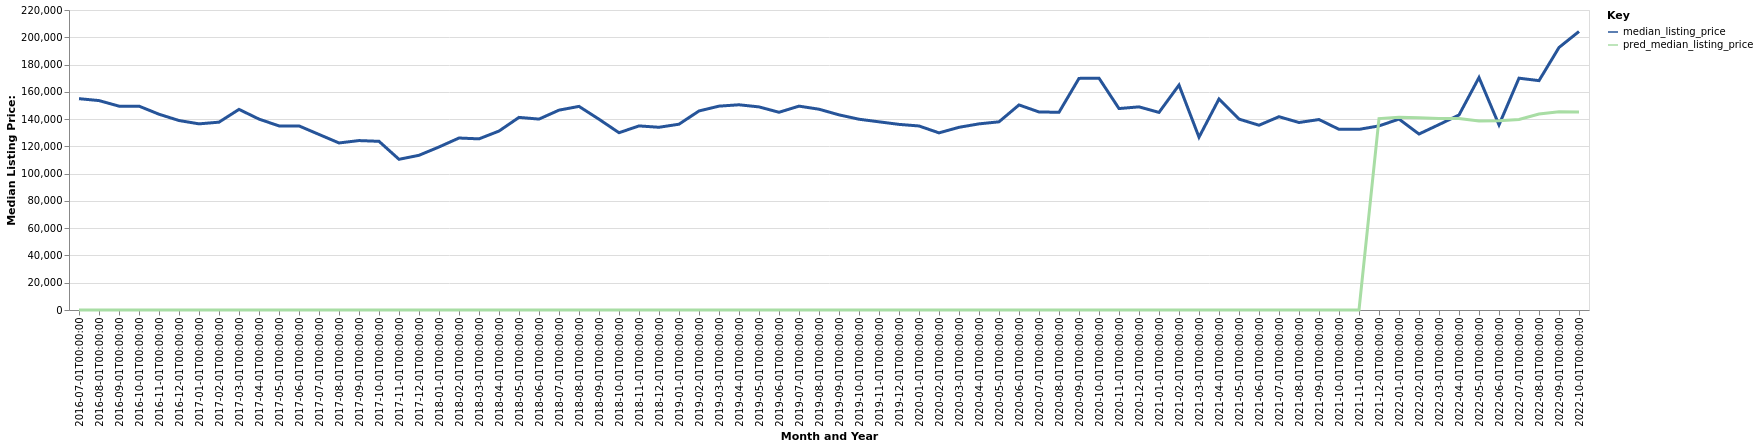

Values plotted in this chart, from the file beside it:
date, time_idx, median_listing_price, thirty_year_interest_rate_five, month, county_name, active_listing_count, pred_median_listing_price, month_year
2016-07-01, 0, 154975, 3.72, 7, Liberal, KS, 75.0, 0, Jul-2016
2016-08-01, 1, 153575, 3.73, 8, Liberal, KS, 77.0, 0, Aug-2016
2016-09-01, 2, 149500, 3.66, 9, Liberal, KS, 69.0, 0, Sep-2016
2016-10-01, 3, 149500, 3.64, 10, Liberal, KS, 62.0, 0, Oct-2016
2016-11-01, 4, 143575, 3.66, 11, Liberal, KS, 63.0, 0, Nov-2016
2016-12-01, 5, 138950, 3.48, 12, Liberal, KS, 60.0, 0, Dec-2016
2017-01-01, 6, 136500, 3.45, 1, Liberal, KS, 59.0, 0, Jan-2017
2017-02-01, 7, 137750, 3.5, 2, Liberal, KS, 63.0, 0, Feb-2017
2017-03-01, 8, 147125, 3.52, 3, Liberal, KS, 67.0, 0, Mar-2017
2017-04-01, 9, 140000, 4.03, 4, Liberal, KS, 77.0, 0, Apr-2017
2017-05-01, 10, 135000, 4.32, 5, Liberal, KS, 79.0, 0, May-2017
2017-06-01, 11, 135000, 4.2, 6, Liberal, KS, 75.0, 0, Jun-2017
2017-07-01, 12, 128750, 4.19, 7, Liberal, KS, 75.0, 0, Jul-2017
2017-08-01, 13, 122500, 4.3, 8, Liberal, KS, 74.0, 0, Aug-2017
2017-09-01, 14, 124250, 4.1, 9, Liberal, KS, 69.0, 0, Sep-2017
2017-10-01, 15, 123700, 4.05, 10, Liberal, KS, 65.0, 0, Oct-2017
2017-11-01, 16, 110500, 3.94, 11, Liberal, KS, 70.0, 0, Nov-2017
2017-12-01, 17, 113450, 4.03, 12, Liberal, KS, 71.0, 0, Dec-2017
2018-01-01, 18, 119550, 3.93, 1, Liberal, KS, 65.0, 0, Jan-2018
2018-02-01, 19, 126125, 3.83, 2, Liberal, KS, 67.0, 0, Feb-2018
2018-03-01, 20, 125500, 3.94, 3, Liberal, KS, 70.0, 0, Mar-2018
2018-04-01, 21, 131224, 3.95, 4, Liberal, KS, 69.0, 0, Apr-2018
2018-05-01, 22, 141250, 3.99, 5, Liberal, KS, 75.0, 0, May-2018
2018-06-01, 23, 140000, 4.15, 6, Liberal, KS, 71.0, 0, Jun-2018
2018-07-01, 24, 146563, 4.4, 7, Liberal, KS, 72.0, 0, Jul-2018
2018-08-01, 25, 149313, 4.46, 8, Liberal, KS, 71.0, 0, Aug-2018
2018-09-01, 26, 139900, 4.58, 9, Liberal, KS, 70.0, 0, Sep-2018
2018-10-01, 27, 130000, 4.66, 10, Liberal, KS, 74.0, 0, Oct-2018
2018-11-01, 28, 135000, 4.62, 11, Liberal, KS, 72.0, 0, Nov-2018
2018-12-01, 29, 134000, 4.54, 12, Liberal, KS, 73.0, 0, Dec-2018
2019-01-01, 30, 136250, 4.6, 1, Liberal, KS, 67.0, 0, Jan-2019
2019-02-01, 31, 145968, 4.72, 2, Liberal, KS, 72.0, 0, Feb-2019
2019-03-01, 32, 149494, 4.9, 3, Liberal, KS, 74.0, 0, Mar-2019
2019-04-01, 33, 150499, 4.94, 4, Liberal, KS, 71.0, 0, Apr-2019
2019-05-01, 34, 148938, 4.75, 5, Liberal, KS, 63.0, 0, May-2019
2019-06-01, 35, 145000, 4.51, 6, Liberal, KS, 69.0, 0, Jun-2019
2019-07-01, 36, 149500, 4.41, 7, Liberal, KS, 75.0, 0, Jul-2019
2019-08-01, 37, 147245, 4.41, 8, Liberal, KS, 72.0, 0, Aug-2019
2019-09-01, 38, 143114, 4.2, 9, Liberal, KS, 72.0, 0, Sep-2019
2019-10-01, 39, 139900, 4.14, 10, Liberal, KS, 72.0, 0, Oct-2019
2019-11-01, 40, 138000, 3.84, 11, Liberal, KS, 72.0, 0, Nov-2019
2019-12-01, 41, 136125, 3.81, 12, Liberal, KS, 64.0, 0, Dec-2019
2020-01-01, 42, 134950, 3.75, 1, Liberal, KS, 61.0, 0, Jan-2020
2020-02-01, 43, 129900, 3.73, 2, Liberal, KS, 63.0, 0, Feb-2020
2020-03-01, 44, 133975, 3.78, 3, Liberal, KS, 70.0, 0, Mar-2020
2020-04-01, 45, 136500, 3.75, 4, Liberal, KS, 70.0, 0, Apr-2020
2020-05-01, 46, 138000, 3.74, 5, Liberal, KS, 58.0, 0, May-2020
2020-06-01, 47, 150388, 3.72, 6, Liberal, KS, 46.0, 0, Jun-2020
2020-07-01, 48, 145225, 3.49, 7, Liberal, KS, 41.0, 0, Jul-2020
2020-08-01, 49, 145000, 3.65, 8, Liberal, KS, 35.0, 0, Aug-2020
2020-09-01, 50, 169850, 3.33, 9, Liberal, KS, 27.0, 0, Sep-2020
2020-10-01, 51, 170000, 3.28, 10, Liberal, KS, 24.0, 0, Oct-2020
2020-11-01, 52, 147725, 3.21, 11, Liberal, KS, 24.0, 0, Nov-2020
2020-12-01, 53, 148975, 3.07, 12, Liberal, KS, 25.0, 0, Dec-2020
2021-01-01, 54, 144900, 2.99, 1, Liberal, KS, 23.0, 0, Jan-2021
2021-02-01, 55, 164950, 2.93, 2, Liberal, KS, 17.0, 0, Feb-2021
2021-03-01, 56, 126725, 2.88, 3, Liberal, KS, 12.0, 0, Mar-2021
2021-04-01, 57, 154750, 2.84, 4, Liberal, KS, 12.0, 0, Apr-2021
2021-05-01, 58, 140000, 2.71, 5, Liberal, KS, 10.0, 0, May-2021
2021-06-01, 59, 135500, 2.79, 6, Liberal, KS, 14.0, 0, Jun-2021
... 16 more rows
